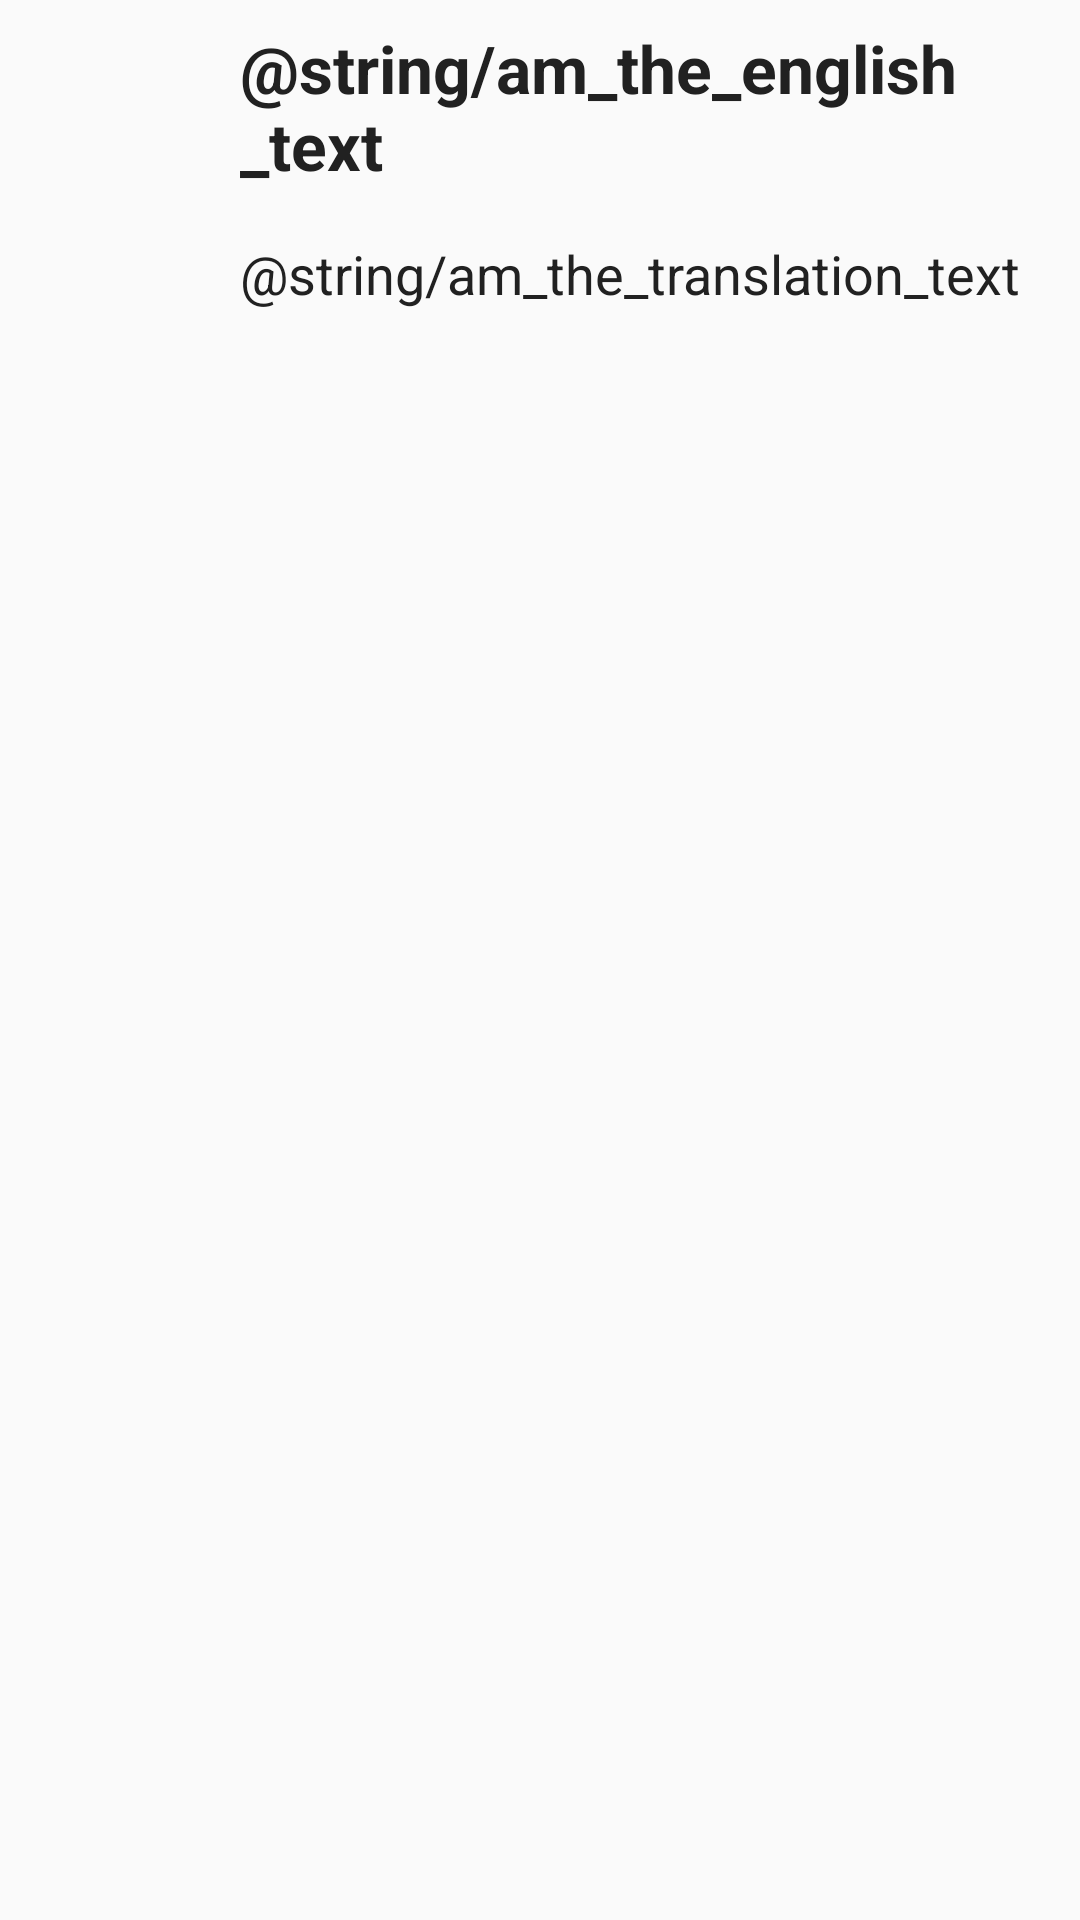

The Android layout XML behind this screen, and the referenced resources:
<!-- AndroidManifest.xml: application theme newTheme -->
<!-- res/layout/custom_list_word_layout.xml -->
<?xml version="1.0" encoding="utf-8"?>
<RelativeLayout xmlns:android="http://schemas.android.com/apk/res/android"
    xmlns:tools="http://schemas.android.com/tools"
    android:layout_width="match_parent"
    android:layout_height="match_parent">


    <LinearLayout
        android:layout_width="match_parent"
        android:layout_height="wrap_content"
        android:orientation="horizontal">

        <ImageView
            android:id="@+id/imageView"
            android:layout_width="@dimen/image_width"
            android:layout_height="@dimen/image_height"
            android:layout_margin="@dimen/margin_16dp"
            tools:srcCompat="@tools:sample/avatars" />

        <LinearLayout
            android:layout_width="match_parent"
            android:layout_height="wrap_content"
            android:orientation="vertical">
        

            <TextView
                android:id="@+id/EnglishText"
                android:layout_width="match_parent"
                android:layout_height="wrap_content"
                android:layout_marginTop="@dimen/margin_top_8dp"
                android:textAppearance="?android:textAppearanceLarge"
                android:textStyle="bold"
                android:layout_marginBottom="@dimen/margin_bot_8dp"
                android:gravity="left"
                android:text="@string/am_the_english_text" />

            <TextView
                android:id="@+id/TranslationText"
                android:layout_width="match_parent"
                android:textAppearance="?android:textAppearanceMedium"
                android:layout_height="wrap_content"
                android:layout_marginTop="@dimen/margin_top_8dp"
                android:layout_marginBottom="@dimen/margin_bot_8dp"
                android:gravity="left"
                android:text="@string/am_the_translation_text" />


        </LinearLayout>

    </LinearLayout>

</RelativeLayout>
<!-- resources referenced by this layout -->
<resources>
  <dimen name="image_height">48dp</dimen>
  <dimen name="image_width">48dp</dimen>
  <dimen name="margin_16dp">16dp</dimen>
  <dimen name="margin_bot_8dp">8dp</dimen>
  <dimen name="margin_top_12dp">12dp</dimen>
  <dimen name="margin_top_8dp">8dp</dimen>
  <style name="newTheme" parent="Theme.AppCompat.Light.DarkActionBar">
          
          <item name="colorPrimary">@color/primary</item>
          <item name="colorPrimaryDark">@color/primary_dark</item>
          <item name="colorAccent">@color/accent</item>
          <item name="android:textColor">@color/primary_text</item>
  
      </style>
  <color name="primary">#FF5722</color>
  <color name="primary_dark">#E64A19</color>
  <color name="accent">#FF9800</color>
  <color name="primary_text">#212121</color>
</resources>
